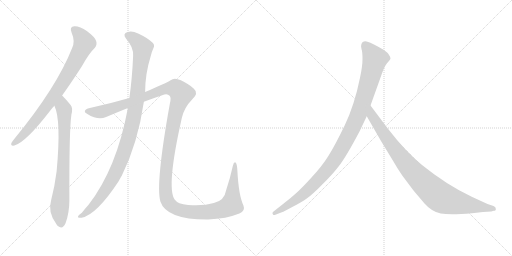
t = 0.00 s
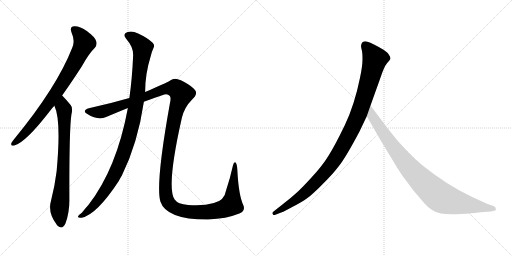
t = 5.54 s
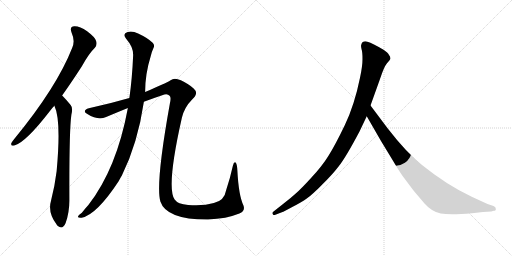
t = 5.80 s
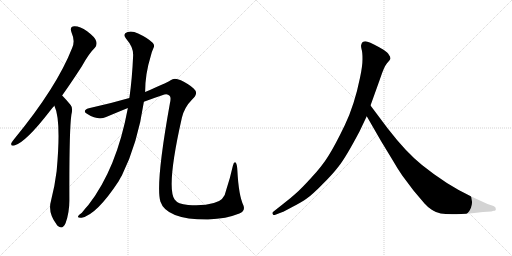
t = 6.07 s
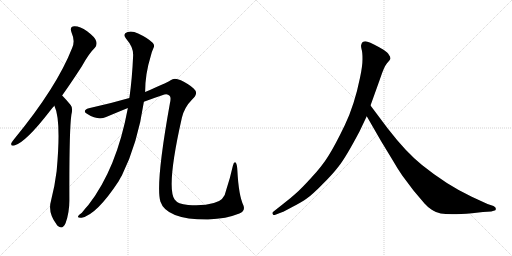
t = 6.33 s
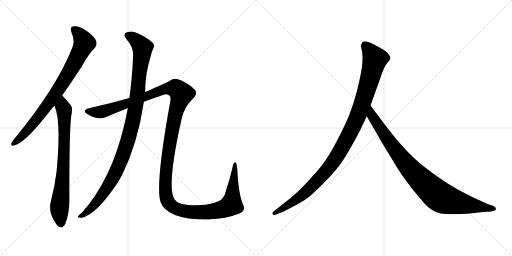
t = 7.03 s

The animated SVG that drew these frames (rendered in a browser with its animation timeline set to each time). Animation: 6 CSS @keyframes rules; one cycle of 7.03 s.

<svg version="1.1" viewBox="0 0 2048 1024" xmlns="http://www.w3.org/2000/svg">
  <g stroke="lightgray" stroke-dasharray="1,1" stroke-width="1" transform="scale(4, 4)">
    <line x1="0" y1="0" x2="256" y2="256"></line>
    <line x1="256" y1="0" x2="0" y2="256"></line>
    <line x1="128" y1="0" x2="128" y2="256"></line>
    <line x1="0" y1="128" x2="256" y2="128"></line>
    <line x1="256" y1="0" x2="512" y2="256"></line>
    <line x1="512" y1="0" x2="256" y2="256"></line>
    <line x1="384" y1="0" x2="384" y2="256"></line>
    <line x1="256" y1="128" x2="512" y2="128"></line>
  </g>
<g transform="scale(1, -1) translate(0, -850)">
   <style type="text/css">
    @keyframes keyframes0 {
      from {
       stroke: black;
       stroke-dashoffset: 815;
       stroke-width: 128;
       }
       73% {
       animation-timing-function: step-end;
       stroke: black;
       stroke-dashoffset: 0;
       stroke-width: 128;
       }
       to {
       stroke: black;
       stroke-width: 1024;
       }
       }
       #make-me-a-hanzi-animation-0 {
         animation: keyframes0 0.913249s both;
         animation-delay: 0.000000s;
         animation-timing-function: linear;
       }
    @keyframes keyframes1 {
      from {
       stroke: black;
       stroke-dashoffset: 766;
       stroke-width: 128;
       }
       71% {
       animation-timing-function: step-end;
       stroke: black;
       stroke-dashoffset: 0;
       stroke-width: 128;
       }
       to {
       stroke: black;
       stroke-width: 1024;
       }
       }
       #make-me-a-hanzi-animation-1 {
         animation: keyframes1 0.873372s both;
         animation-delay: 0.913249s;
         animation-timing-function: linear;
       }
    @keyframes keyframes2 {
      from {
       stroke: black;
       stroke-dashoffset: 1075;
       stroke-width: 128;
       }
       78% {
       animation-timing-function: step-end;
       stroke: black;
       stroke-dashoffset: 0;
       stroke-width: 128;
       }
       to {
       stroke: black;
       stroke-width: 1024;
       }
       }
       #make-me-a-hanzi-animation-2 {
         animation: keyframes2 1.124837s both;
         animation-delay: 1.786621s;
         animation-timing-function: linear;
       }
    @keyframes keyframes3 {
      from {
       stroke: black;
       stroke-dashoffset: 1529;
       stroke-width: 128;
       }
       83% {
       animation-timing-function: step-end;
       stroke: black;
       stroke-dashoffset: 0;
       stroke-width: 128;
       }
       to {
       stroke: black;
       stroke-width: 1024;
       }
       }
       #make-me-a-hanzi-animation-3 {
         animation: keyframes3 1.494303s both;
         animation-delay: 2.911458s;
         animation-timing-function: linear;
       }
    @keyframes keyframes4 {
      from {
       stroke: black;
       stroke-dashoffset: 1082;
       stroke-width: 128;
       }
       78% {
       animation-timing-function: step-end;
       stroke: black;
       stroke-dashoffset: 0;
       stroke-width: 128;
       }
       to {
       stroke: black;
       stroke-width: 1024;
       }
       }
       #make-me-a-hanzi-animation-4 {
         animation: keyframes4 1.130534s both;
         animation-delay: 4.405761s;
         animation-timing-function: linear;
       }
    @keyframes keyframes5 {
      from {
       stroke: black;
       stroke-dashoffset: 935;
       stroke-width: 128;
       }
       75% {
       animation-timing-function: step-end;
       stroke: black;
       stroke-dashoffset: 0;
       stroke-width: 128;
       }
       to {
       stroke: black;
       stroke-width: 1024;
       }
       }
       #make-me-a-hanzi-animation-5 {
         animation: keyframes5 1.010905s both;
         animation-delay: 5.536295s;
         animation-timing-function: linear;
       }
</style>
<path d="M 248.5 468.0 Q 285.5 520.0 327.5 585.0 Q 355.5 636.0 379.5 659.0 Q 389.5 671.0 384.5 686.0 Q 380.5 701.0 348.5 725.0 Q 318.5 746.0 297.5 745.0 Q 276.5 744.0 286.5 719.0 Q 301.5 685.0 288.5 658.0 Q 227.5 502.0 58.5 296.0 Q 48.5 284.0 45.5 278.0 Q 41.5 265.0 57.5 268.0 Q 102.5 280.0 200.5 407.0 Q 207.5 417.0 217.5 427.0 L 248.5 468.0 Z" fill="lightgray"></path> 
<path d="M 217.5 427.0 Q 245.5 370.0 226.5 165.0 Q 219.5 108.0 204.5 49.0 Q 189.5 0.0 226.5 -48.0 Q 227.5 -51.0 231.5 -54.0 Q 250.5 -70.0 262.5 -42.0 Q 277.5 0.0 277.5 48.0 Q 276.5 328.0 285.5 391.0 Q 292.5 419.0 282.5 430.0 Q 264.5 452.0 250.5 466.0 Q 249.5 467.0 248.5 468.0 C 227.5 490.0 206.5 455.0 217.5 427.0 Z" fill="lightgray"></path> 
<path d="M 511.5 418.0 Q 466.5 175.0 353.5 30.0 Q 341.5 17.0 327.5 -1.0 Q 314.5 -10.0 312.5 -15.0 Q 308.5 -22.0 326.5 -21.0 Q 386.5 -9.0 474.5 125.0 Q 480.5 137.0 487.5 148.0 Q 551.5 278.0 575.5 443.0 L 580.5 482.0 Q 580.5 554.0 602.5 624.0 Q 605.5 640.0 613.5 657.0 Q 620.5 670.0 610.5 679.0 Q 591.5 698.0 552.5 716.0 Q 528.5 728.0 510.5 722.0 Q 488.5 715.0 504.5 695.0 Q 534.5 661.0 532.5 627.0 Q 528.5 534.0 517.5 458.0 L 511.5 418.0 Z" fill="lightgray"></path> 
<path d="M 575.5 443.0 Q 618.5 459.0 657.5 472.0 Q 670.5 476.0 678.5 467.0 Q 685.5 460.0 679.5 436.0 Q 621.5 114.0 641.5 44.0 Q 665.5 -29.0 832.5 -28.0 Q 905.5 -25.0 957.5 -4.0 Q 982.5 6.0 973.5 29.0 Q 954.5 69.0 949.5 168.0 Q 948.5 190.0 943.5 199.0 Q 936.5 206.0 931.5 187.0 Q 921.5 141.0 904.5 89.0 Q 897.5 47.0 855.5 38.0 Q 813.5 25.0 752.5 30.0 Q 710.5 34.0 698.5 52.0 Q 664.5 101.0 727.5 379.0 Q 737.5 421.0 768.5 452.0 Q 796.5 477.0 774.5 496.0 Q 758.5 512.0 723.5 529.0 Q 696.5 541.0 682.5 529.0 Q 661.5 516.0 580.5 482.0 L 517.5 458.0 Q 441.5 436.0 359.5 418.0 Q 346.5 417.0 341.5 410.0 Q 334.5 401.0 349.5 394.0 Q 392.5 367.0 424.5 382.0 Q 469.5 401.0 511.5 418.0 L 575.5 443.0 Z" fill="lightgray"></path> 
<path d="M 1438.0 324.5 L 1467.0 385.5 L 1482.0 428.5 L 1520.0 534.5 Q 1536.0 583.5 1548.0 597.5 Q 1560.0 610.5 1562.0 615.5 Q 1562.0 623.5 1556.0 630.5 Q 1552.0 639.5 1534.0 651.5 Q 1490.0 677.5 1470.0 683.5 Q 1450.0 688.5 1445.0 671.5 Q 1443.0 666.5 1446.0 654.5 Q 1450.0 642.5 1450.0 614.5 Q 1450.0 585.5 1440.0 539.5 Q 1418.0 430.5 1379.0 349.5 Q 1340.0 268.5 1314.0 227.5 Q 1288.0 185.5 1245.0 139.5 Q 1204.0 94.5 1183.0 76.5 Q 1161.0 56.5 1136.0 37.5 L 1093.0 3.5 Q 1087.0 -1.5 1091.0 -5.5 Q 1091.0 -12.5 1104.0 -7.5 L 1130.0 2.5 Q 1132.0 2.5 1169.0 22.5 Q 1206.0 41.5 1227.0 56.5 Q 1249.0 71.5 1288.0 111.5 Q 1328.0 150.5 1355.0 185.5 Q 1383.0 220.5 1438.0 324.5 Z" fill="lightgray"></path> 
<path d="M 1467.0 385.5 L 1524.0 286.5 L 1572.0 207.5 Q 1586.0 182.5 1609.0 148.5 L 1654.0 88.5 L 1698.0 36.5 Q 1727.0 3.5 1763.0 -3.5 Q 1800.0 -10.5 1888.0 -2.5 L 1932.0 2.5 L 1965.0 4.5 L 1975.0 7.5 Q 1985.0 7.5 1983.0 15.5 Q 1984.0 21.5 1974.0 26.5 L 1950.0 34.5 L 1887.0 63.5 Q 1787.0 110.5 1688.0 190.5 Q 1626.0 239.5 1551.0 336.5 L 1482.0 428.5 C 1464.0 452.5 1452.0 411.5 1467.0 385.5 Z" fill="lightgray"></path> 
      <clipPath id="make-me-a-hanzi-clip-0">
      <path d="M 248.5 468.0 Q 285.5 520.0 327.5 585.0 Q 355.5 636.0 379.5 659.0 Q 389.5 671.0 384.5 686.0 Q 380.5 701.0 348.5 725.0 Q 318.5 746.0 297.5 745.0 Q 276.5 744.0 286.5 719.0 Q 301.5 685.0 288.5 658.0 Q 227.5 502.0 58.5 296.0 Q 48.5 284.0 45.5 278.0 Q 41.5 265.0 57.5 268.0 Q 102.5 280.0 200.5 407.0 Q 207.5 417.0 217.5 427.0 L 248.5 468.0 Z" fill="lightgray"></path>
      </clipPath>
      <path clip-path="url(#make-me-a-hanzi-clip-0)" d="M 297.5 730.0 L 324.5 703.0 L 336.5 676.0 L 304.5 609.0 L 247.5 513.0 L 176.5 411.0 L 113.5 333.0 L 55.5 277.0 " fill="none" id="make-me-a-hanzi-animation-0" stroke-dasharray="687 1374" stroke-linecap="round"></path>

      <clipPath id="make-me-a-hanzi-clip-1">
      <path d="M 217.5 427.0 Q 245.5 370.0 226.5 165.0 Q 219.5 108.0 204.5 49.0 Q 189.5 0.0 226.5 -48.0 Q 227.5 -51.0 231.5 -54.0 Q 250.5 -70.0 262.5 -42.0 Q 277.5 0.0 277.5 48.0 Q 276.5 328.0 285.5 391.0 Q 292.5 419.0 282.5 430.0 Q 264.5 452.0 250.5 466.0 Q 249.5 467.0 248.5 468.0 C 227.5 490.0 206.5 455.0 217.5 427.0 Z" fill="lightgray"></path>
      </clipPath>
      <path clip-path="url(#make-me-a-hanzi-clip-1)" d="M 245.5 463.0 L 256.5 411.0 L 257.5 297.0 L 252.5 153.0 L 237.5 8.0 L 243.5 -45.0 " fill="none" id="make-me-a-hanzi-animation-1" stroke-dasharray="638 1276" stroke-linecap="round"></path>

      <clipPath id="make-me-a-hanzi-clip-2">
      <path d="M 511.5 418.0 Q 466.5 175.0 353.5 30.0 Q 341.5 17.0 327.5 -1.0 Q 314.5 -10.0 312.5 -15.0 Q 308.5 -22.0 326.5 -21.0 Q 386.5 -9.0 474.5 125.0 Q 480.5 137.0 487.5 148.0 Q 551.5 278.0 575.5 443.0 L 580.5 482.0 Q 580.5 554.0 602.5 624.0 Q 605.5 640.0 613.5 657.0 Q 620.5 670.0 610.5 679.0 Q 591.5 698.0 552.5 716.0 Q 528.5 728.0 510.5 722.0 Q 488.5 715.0 504.5 695.0 Q 534.5 661.0 532.5 627.0 Q 528.5 534.0 517.5 458.0 L 511.5 418.0 Z" fill="lightgray"></path>
      </clipPath>
      <path clip-path="url(#make-me-a-hanzi-clip-2)" d="M 511.5 708.0 L 547.5 686.0 L 569.5 659.0 L 547.5 453.0 L 527.5 346.0 L 492.5 232.0 L 447.5 129.0 L 371.5 24.0 L 320.5 -16.0 " fill="none" id="make-me-a-hanzi-animation-2" stroke-dasharray="947 1894" stroke-linecap="round"></path>

      <clipPath id="make-me-a-hanzi-clip-3">
      <path d="M 575.5 443.0 Q 618.5 459.0 657.5 472.0 Q 670.5 476.0 678.5 467.0 Q 685.5 460.0 679.5 436.0 Q 621.5 114.0 641.5 44.0 Q 665.5 -29.0 832.5 -28.0 Q 905.5 -25.0 957.5 -4.0 Q 982.5 6.0 973.5 29.0 Q 954.5 69.0 949.5 168.0 Q 948.5 190.0 943.5 199.0 Q 936.5 206.0 931.5 187.0 Q 921.5 141.0 904.5 89.0 Q 897.5 47.0 855.5 38.0 Q 813.5 25.0 752.5 30.0 Q 710.5 34.0 698.5 52.0 Q 664.5 101.0 727.5 379.0 Q 737.5 421.0 768.5 452.0 Q 796.5 477.0 774.5 496.0 Q 758.5 512.0 723.5 529.0 Q 696.5 541.0 682.5 529.0 Q 661.5 516.0 580.5 482.0 L 517.5 458.0 Q 441.5 436.0 359.5 418.0 Q 346.5 417.0 341.5 410.0 Q 334.5 401.0 349.5 394.0 Q 392.5 367.0 424.5 382.0 Q 469.5 401.0 511.5 418.0 L 575.5 443.0 Z" fill="lightgray"></path>
      </clipPath>
      <path clip-path="url(#make-me-a-hanzi-clip-3)" d="M 349.5 404.0 L 410.5 403.0 L 673.5 497.0 L 703.5 496.0 L 713.5 489.0 L 725.5 475.0 L 700.5 394.0 L 679.5 282.0 L 666.5 191.0 L 661.5 88.0 L 668.5 49.0 L 676.5 36.0 L 723.5 8.0 L 820.5 0.0 L 886.5 12.0 L 925.5 31.0 L 939.5 191.0 " fill="none" id="make-me-a-hanzi-animation-3" stroke-dasharray="1401 2802" stroke-linecap="round"></path>

      <clipPath id="make-me-a-hanzi-clip-4">
      <path d="M 1438.0 324.5 L 1467.0 385.5 L 1482.0 428.5 L 1520.0 534.5 Q 1536.0 583.5 1548.0 597.5 Q 1560.0 610.5 1562.0 615.5 Q 1562.0 623.5 1556.0 630.5 Q 1552.0 639.5 1534.0 651.5 Q 1490.0 677.5 1470.0 683.5 Q 1450.0 688.5 1445.0 671.5 Q 1443.0 666.5 1446.0 654.5 Q 1450.0 642.5 1450.0 614.5 Q 1450.0 585.5 1440.0 539.5 Q 1418.0 430.5 1379.0 349.5 Q 1340.0 268.5 1314.0 227.5 Q 1288.0 185.5 1245.0 139.5 Q 1204.0 94.5 1183.0 76.5 Q 1161.0 56.5 1136.0 37.5 L 1093.0 3.5 Q 1087.0 -1.5 1091.0 -5.5 Q 1091.0 -12.5 1104.0 -7.5 L 1130.0 2.5 Q 1132.0 2.5 1169.0 22.5 Q 1206.0 41.5 1227.0 56.5 Q 1249.0 71.5 1288.0 111.5 Q 1328.0 150.5 1355.0 185.5 Q 1383.0 220.5 1438.0 324.5 Z" fill="lightgray"></path>
      </clipPath>
      <path clip-path="url(#make-me-a-hanzi-clip-4)" d="M 1462.0 667.5 L 1500.0 614.5 L 1438.0 403.5 L 1378.0 278.5 L 1322.0 187.5 L 1253.0 110.5 L 1169.0 40.5 L 1098.0 -2.5 " fill="none" id="make-me-a-hanzi-animation-4" stroke-dasharray="954 1908" stroke-linecap="round"></path>

      <clipPath id="make-me-a-hanzi-clip-5">
      <path d="M 1467.0 385.5 L 1524.0 286.5 L 1572.0 207.5 Q 1586.0 182.5 1609.0 148.5 L 1654.0 88.5 L 1698.0 36.5 Q 1727.0 3.5 1763.0 -3.5 Q 1800.0 -10.5 1888.0 -2.5 L 1932.0 2.5 L 1965.0 4.5 L 1975.0 7.5 Q 1985.0 7.5 1983.0 15.5 Q 1984.0 21.5 1974.0 26.5 L 1950.0 34.5 L 1887.0 63.5 Q 1787.0 110.5 1688.0 190.5 Q 1626.0 239.5 1551.0 336.5 L 1482.0 428.5 C 1464.0 452.5 1452.0 411.5 1467.0 385.5 Z" fill="lightgray"></path>
      </clipPath>
      <path clip-path="url(#make-me-a-hanzi-clip-5)" d="M 1483.0 420.5 L 1488.0 387.5 L 1605.0 219.5 L 1679.0 135.5 L 1747.0 72.5 L 1772.0 56.5 L 1806.0 45.5 L 1974.0 16.5 " fill="none" id="make-me-a-hanzi-animation-5" stroke-dasharray="807 1614" stroke-linecap="round"></path>

</g>
</svg>
